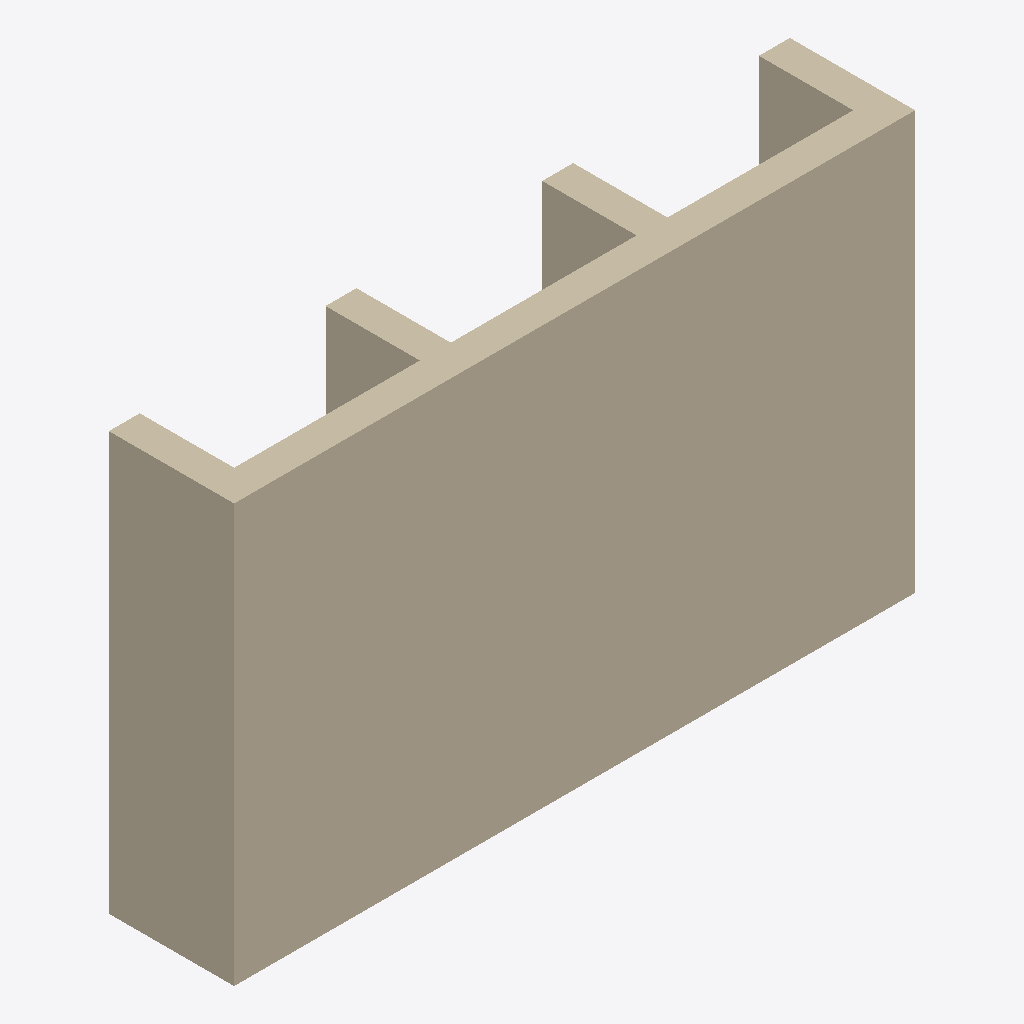
Isometric view of an IFC building model (IFC-SPF (STEP), schema IFC4, length unit metre), seen from the south-west, elements coloured by IFC class (only those large enough to see are counted): 5 walls (beige).
Extent 4.4 m × 0.8 m × 2.7 m (x, y, z). Storeys (1): Level 1 at 0.00 m. Elements (12): 7 IfcSystemFurnitureElement, 5 IfcWall.

HEADER;
FILE_DESCRIPTION(('ViewDefinition [CoordinationView]'),'2;1');
FILE_NAME('','2026-11-06T18:14:13',(''),(''),'IfcOpenShell 0.8.0','IfcOpenShell 0.8.0','');
FILE_SCHEMA(('IFC4'));
ENDSEC;
DATA;
#9=IFCPROJECT('1XIH_ZpeTCMAvwjI0VIS6Y',$,'Project',$,$,$,$,(#8),#5);
#10=IFCSITE('2BOqPMZ1P8UhUrN97yfzH9',$,'Site',$,$,$,$,$,.ELEMENT.,$,$,$,$,$);
#12=IFCBUILDING('3yCquJmI5B09e5LZeN7mWv',$,'Building',$,$,$,$,$,.ELEMENT.,$,$,$);
#14=IFCBUILDINGSTOREY('3D2M8gCML4dAb9YLHLtey5',$,'Level 1',$,$,$,$,$,.ELEMENT.,0.0);
#17=IFCWALL('3PA1m5ui99ae$xmUpijzVR',$,$,$,$,#62,#75,$,.STANDARD.);
#18=IFCWALL('28m4tMoJL02uCekKy$jRAb',$,$,$,$,#87,#100,$,.STANDARD.);
#21=IFCWALL('1N5S1r0CfCFvoD4lGzOJR6',$,$,$,$,#147,#160,$,.STANDARD.);
#20=IFCWALL('05slRpSjXEaO$wj3XZW3Fs',$,$,$,$,#129,#142,$,.STANDARD.);
#19=IFCWALL('2I3Ya_ch1F09spfiindR52',$,$,$,$,#111,#124,$,.STANDARD.);
ENDSEC;
